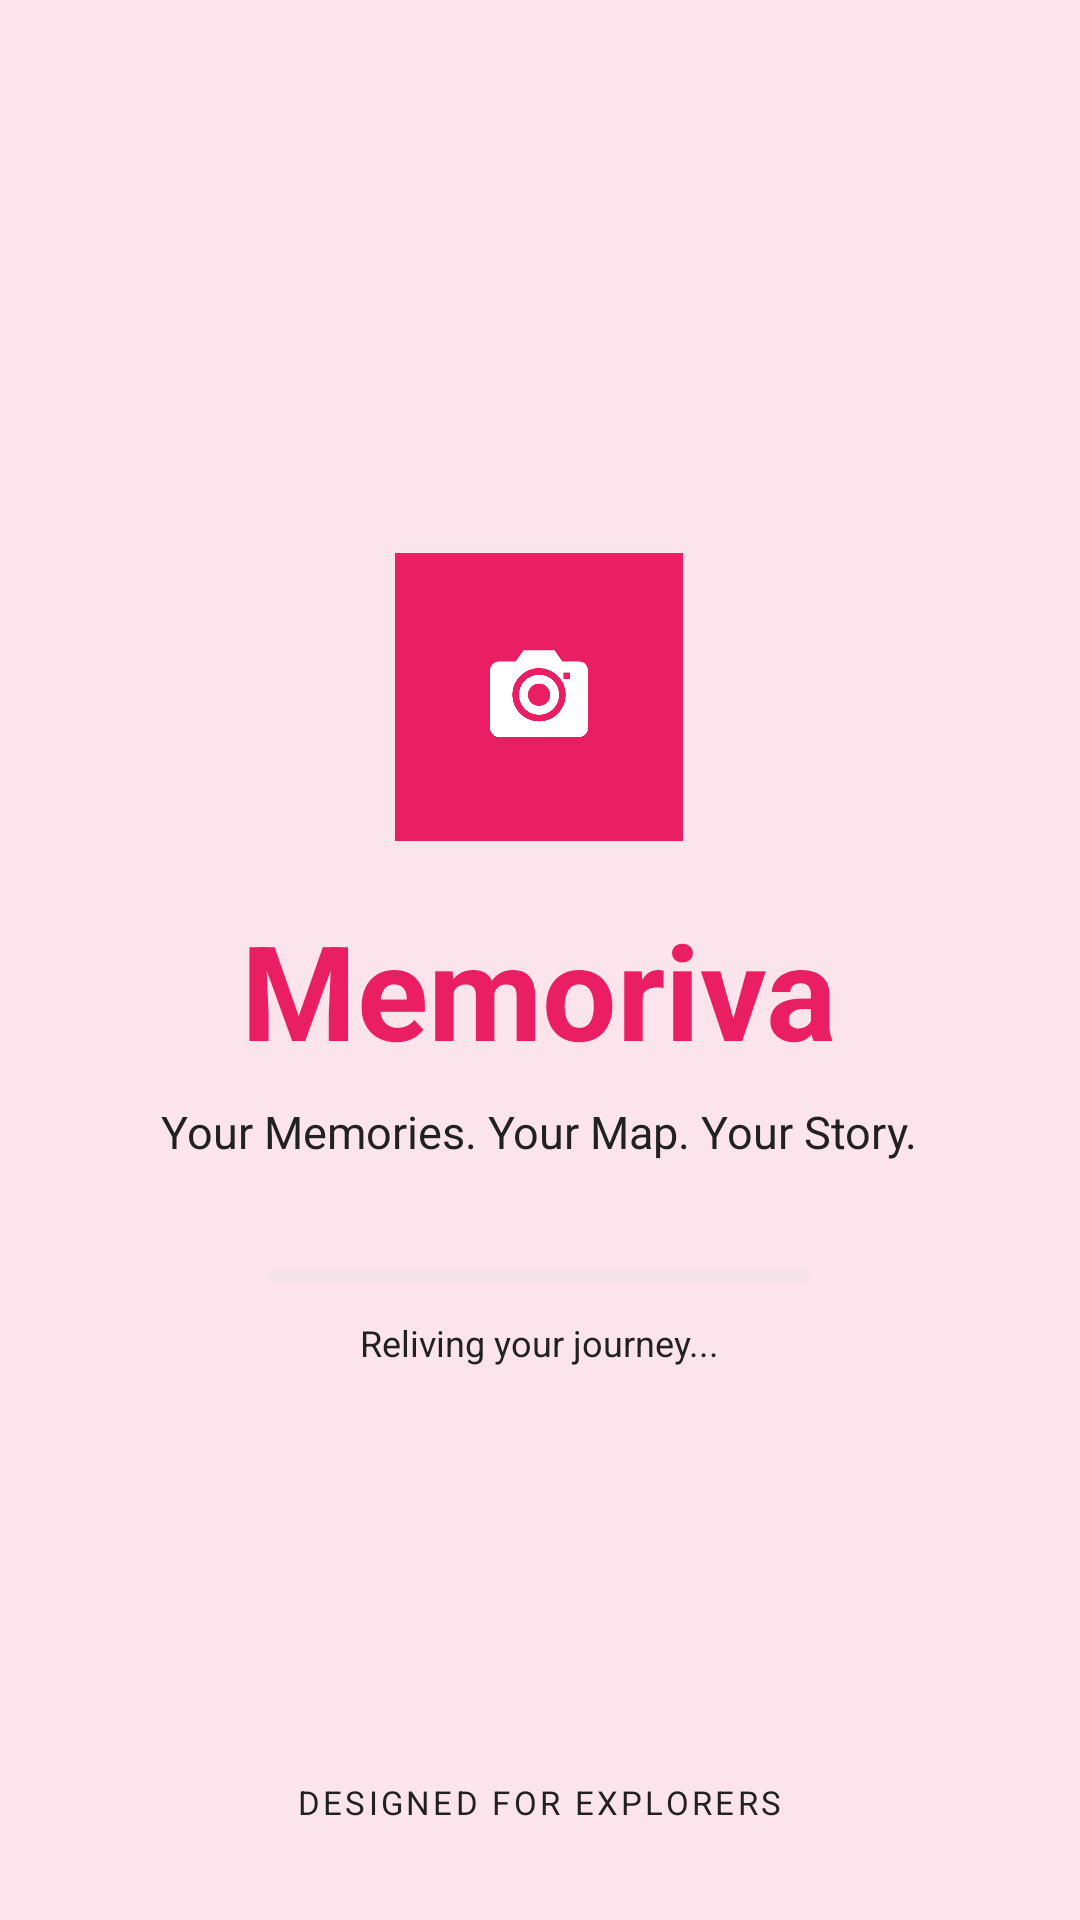

Write the Android layout XML for this screen, with the resource values it uses.
<!-- AndroidManifest.xml: activity theme SplashTheme -->
<!-- res/layout/activity_splash.xml -->
<?xml version="1.0" encoding="utf-8"?>
<FrameLayout
    xmlns:android="http://schemas.android.com/apk/res/android"
    android:layout_width="match_parent"
    android:layout_height="match_parent"
    android:background="@color/colorSplashBackground">

    
    <LinearLayout
        android:layout_width="wrap_content"
        android:layout_height="wrap_content"
        android:layout_gravity="center"
        android:orientation="vertical"
        android:gravity="center">

        
        <ImageView
            android:id="@+id/cardLogo"
            android:layout_width="96dp"
            android:layout_height="96dp"
            android:src="@drawable/ic_launcher_foreground"
            android:background="@color/colorPrimary"
            android:scaleType="centerInside"
            android:padding="8dp"
            android:contentDescription="@string/app_name" />

        
        <TextView
            android:id="@+id/tvAppName"
            android:layout_width="wrap_content"
            android:layout_height="wrap_content"
            android:text="@string/app_name"
            android:textSize="44sp"
            android:textStyle="bold"
            android:textColor="@color/colorPrimary"
            android:layout_marginTop="20dp" />

        
        <TextView
            android:id="@+id/tvTagline"
            android:layout_width="wrap_content"
            android:layout_height="wrap_content"
            android:text="@string/tagline"
            android:textSize="15sp"
            android:textColor="@color/colorTextPrimary"
            android:gravity="center"
            android:layout_marginTop="8dp" />

        
        <ProgressBar
            android:id="@+id/progressBar"
            style="?android:attr/progressBarStyleHorizontal"
            android:layout_width="180dp"
            android:layout_height="4dp"
            android:max="100"
            android:progress="0"
            android:progressTint="@color/colorPrimary"
            android:progressBackgroundTint="@color/colorDivider"
            android:layout_marginTop="36dp" />

        
        <TextView
            android:id="@+id/tvReliving"
            android:layout_width="wrap_content"
            android:layout_height="wrap_content"
            android:text="@string/reliving_journey"
            android:textSize="12sp"
            android:textColor="@color/colorTextPrimary"
            android:layout_marginTop="12dp" />

    </LinearLayout>

    
    <TextView
        android:id="@+id/tvFooter"
        android:layout_width="wrap_content"
        android:layout_height="wrap_content"
        android:text="@string/designed_for_explorers"
        android:textSize="11sp"
        android:textColor="@color/colorTextPrimary"
        android:letterSpacing="0.1"
        android:layout_gravity="bottom|center_horizontal"
        android:layout_marginBottom="32dp" />

</FrameLayout>
<!-- resources referenced by this layout -->
<resources>
  <color name="colorDivider">#E0E0E0</color>
  <color name="colorPrimary">#E91E63</color>
  <color name="colorSplashBackground">#FCE4EC</color>
  <color name="colorTextPrimary">#212121</color>
  <!-- drawable ic_launcher_foreground (drawable) -->
  <vector xmlns:android="http://schemas.android.com/apk/res/android"
      android:width="108dp"
      android:height="108dp"
      android:viewportWidth="108"
      android:viewportHeight="108">
  
      
      <path
          android:fillColor="#FFFFFF"
          android:pathData="M72,38H64.5L61,33H47L43.5,38H36C33.8,38 32,39.8 32,42V68C32,70.2 33.8,72 36,72H72C74.2,72 76,70.2 76,68V42C76,39.8 74.2,38 72,38Z" />
  
      
      <path
          android:fillColor="#E91E63"
          android:pathData="M54,65C47.4,65 42,59.6 42,53C42,46.4 47.4,41 54,41C60.6,41 66,46.4 66,53C66,59.6 60.6,65 54,65Z" />
  
      
      <path
          android:fillColor="#FFFFFF"
          android:pathData="M54,62C49.0,62 45,58.0 45,53C45,48.0 49.0,44 54,44C59.0,44 63,48.0 63,53C63,58.0 59.0,62 54,62Z" />
  
      
      <path
          android:fillColor="#E91E63"
          android:pathData="M54,58C51.2,58 49,55.8 49,53C49,50.2 51.2,48 54,48C56.8,48 59,50.2 59,53C59,55.8 56.8,58 54,58Z" />
  
      
      <path
          android:fillColor="#E91E63"
          android:pathData="M68,43H65V46H68V43Z" />
  
  </vector>
  <string name="app_name">Memoriva</string>
  <string name="designed_for_explorers">DESIGNED FOR EXPLORERS</string>
  <string name="reliving_journey">Reliving your journey...</string>
  <string name="tagline">Your Memories. Your Map. Your Story.</string>
  <style name="SplashTheme" parent="Theme.MaterialComponents.Light.NoActionBar">
          <item name="android:windowBackground">@color/colorSplashBackground</item>
          <item name="android:statusBarColor">@color/colorSplashBackground</item>
          <item name="android:navigationBarColor">@color/colorSplashBackground</item>
          <item name="colorPrimary">@color/colorPrimary</item>
          <item name="android:windowLightStatusBar" tools:targetApi="m">true</item>
      </style>
</resources>
